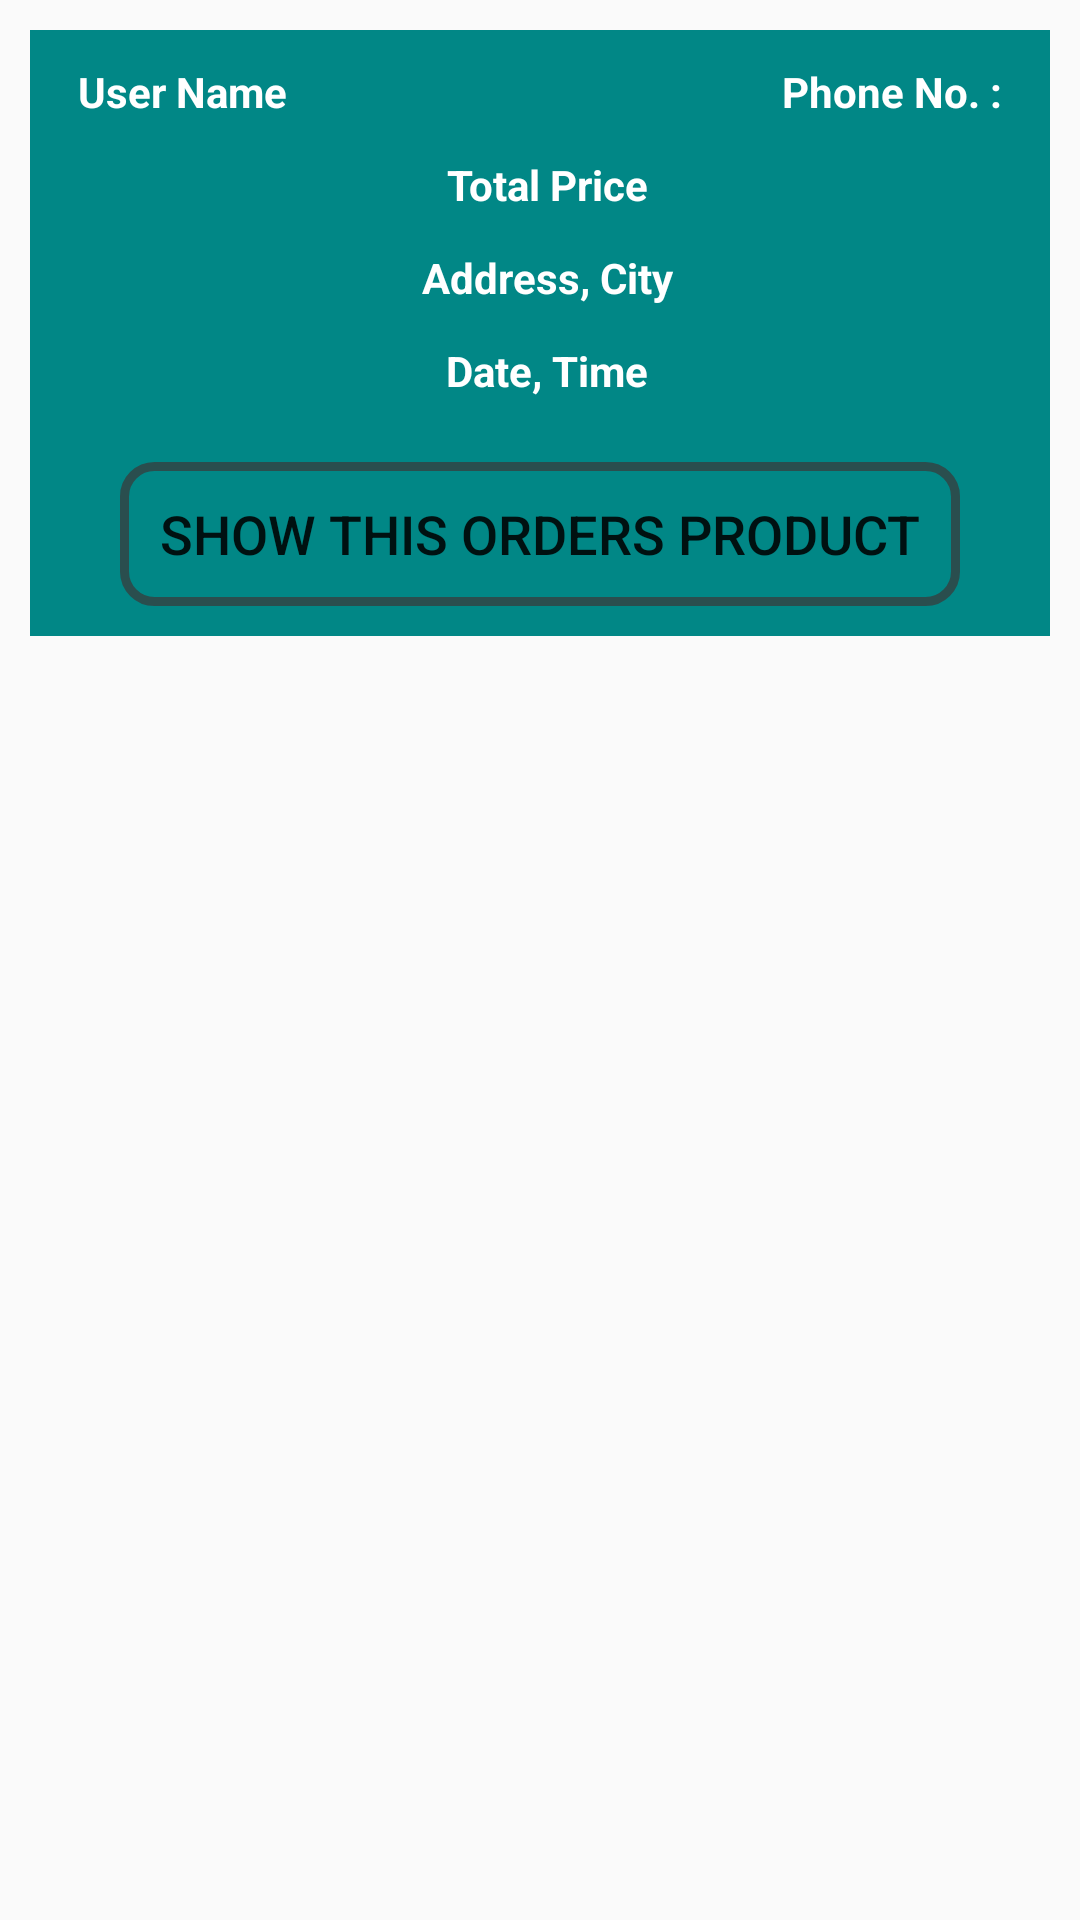

Reconstruct the res/layout file that produces this screen, plus the resources it refers to.
<!-- AndroidManifest.xml: application theme Theme.AgriNation -->
<!-- res/layout/orders_layout.xml -->
<?xml version="1.0" encoding="utf-8"?>
<RelativeLayout xmlns:android="http://schemas.android.com/apk/res/android"
    android:layout_width="match_parent"
    android:layout_height="wrap_content">

    <RelativeLayout
        android:layout_width="match_parent"
        android:layout_height="wrap_content"
        android:layout_margin="10dp"
        android:background="@color/teal_700"
        android:padding="10dp">

        <TextView
            android:id="@+id/order_user_name"
            android:layout_width="160dp"
            android:layout_height="wrap_content"
            android:layout_marginLeft="5dp"
            android:padding="1dp"
            android:text="User Name"
            android:textColor="@color/white"
            android:textSize="14dp"
            android:textStyle="bold" />

        <TextView
            android:id="@+id/order_phone_number"
            android:layout_width="160dp"
            android:layout_height="wrap_content"
            android:layout_alignParentEnd="true"
            android:layout_alignParentRight="true"
            android:layout_marginLeft="5dp"
            android:layout_marginRight="5dp"
            android:gravity="end"
            android:padding="1dp"
            android:text="Phone No. :"
            android:textAlignment="viewEnd"
            android:textColor="@color/white"
            android:textSize="14dp"
            android:textStyle="bold" />

        <TextView
            android:id="@+id/order_total_price"
            android:layout_width="match_parent"
            android:layout_height="wrap_content"
            android:layout_below="@id/order_phone_number"
            android:layout_marginLeft="5dp"
            android:layout_marginTop="10dp"
            android:gravity="center"
            android:padding="1dp"
            android:text="Total Price"
            android:textColor="@color/white"
            android:textSize="14dp"
            android:textStyle="bold" />

        <TextView
            android:id="@+id/order_address_city"
            android:layout_width="match_parent"
            android:layout_height="wrap_content"
            android:layout_below="@id/order_total_price"
            android:layout_marginLeft="5dp"
            android:layout_marginTop="10dp"
            android:gravity="center"
            android:padding="1dp"
            android:text="Address, City"
            android:textColor="@color/white"
            android:textSize="14dp"
            android:textStyle="bold" />

        <TextView
            android:id="@+id/order_date_time"
            android:layout_width="match_parent"
            android:layout_height="wrap_content"
            android:layout_below="@id/order_address_city"
            android:layout_marginLeft="5dp"
            android:layout_marginTop="10dp"
            android:gravity="center"
            android:padding="1dp"
            android:text="Date, Time"
            android:textColor="@color/white"
            android:textSize="14dp"
            android:textStyle="bold" />


        <Button
            android:id="@+id/show_all_product_btn"
            android:layout_width="match_parent"
            android:layout_height="wrap_content"
            android:layout_below="@id/order_date_time"
            android:layout_marginLeft="20dp"
            android:layout_marginTop="20dp"
            android:background="@drawable/inputs_design"
            android:text="Show This Orders Product"
            android:textSize="18dp"
            android:layout_marginRight="20dp" />


    </RelativeLayout>


</RelativeLayout>
<!-- resources referenced by this layout -->
<resources>
  <color name="teal_700">#FF018786</color>
  <color name="white">#FFFFFFFF</color>
  <!-- drawable inputs_design (drawable) -->
  <?xml version="1.0" encoding="utf-8"?>
  <shape xmlns:android="http://schemas.android.com/apk/res/android">
  
      <stroke android:color="@color/primaryDark"
          android:width="3dp" />
  
      <corners android:radius="10dp"/>
  
  </shape>
  <style name="Theme.AgriNation" parent="Theme.AppCompat.Light.NoActionBar">
          
          <item name="colorPrimary">@color/teal_700</item>
          <item name="colorPrimaryVariant">@color/teal_700</item>
          <item name="colorOnPrimary">@color/white</item>
          
          <item name="colorSecondary">@color/teal_700</item>
          <item name="colorSecondaryVariant">@color/teal_700</item>
          <item name="colorOnSecondary">@color/black</item>
          
          <item name="android:statusBarColor" tools:targetApi="l">?attr/colorPrimaryVariant</item>
          
      </style>
  <color name="primaryDark">#2A4E4E</color>
  <color name="black">#FF000000</color>
</resources>
